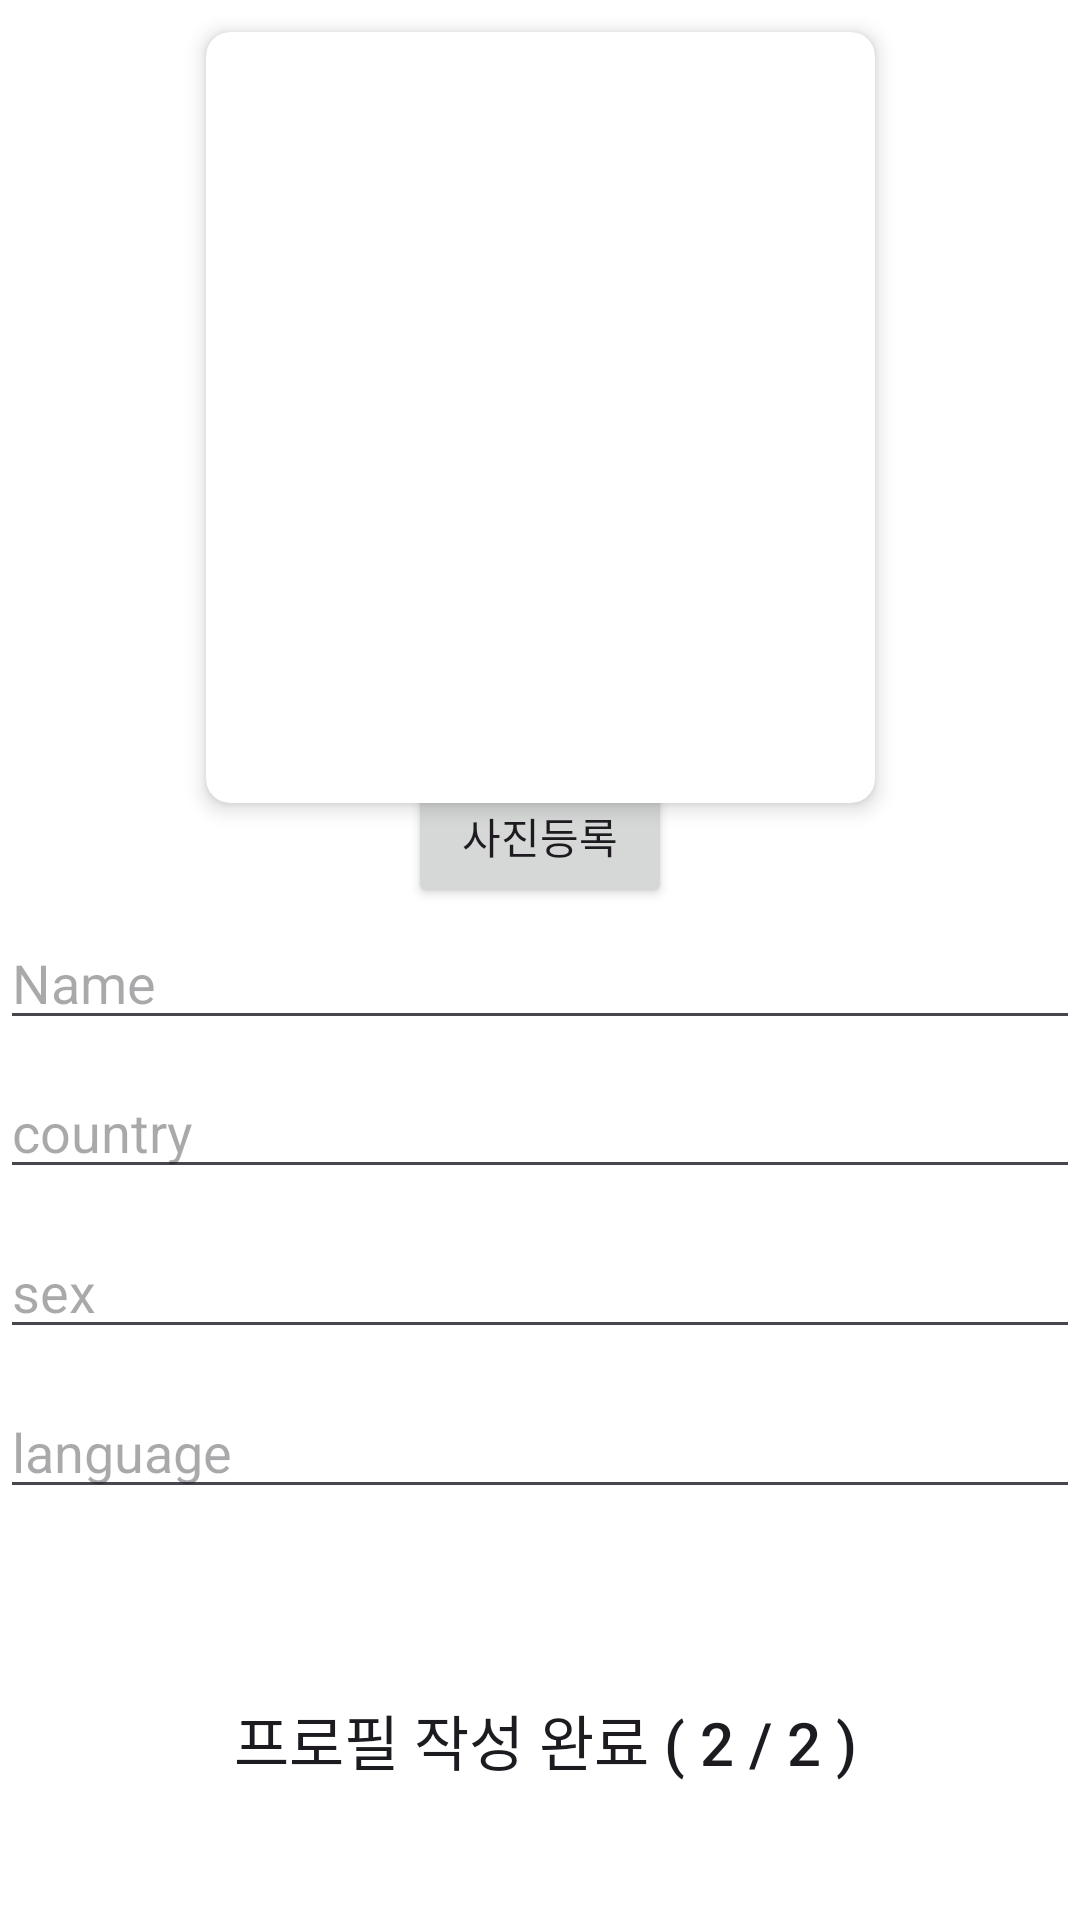

The Android layout XML behind this screen, and the referenced resources:
<!-- AndroidManifest.xml: application theme Theme.GUIDDY -->
<!-- res/layout/activity_set_profile.xml -->
<?xml version="1.0" encoding="utf-8"?>
<androidx.constraintlayout.widget.ConstraintLayout xmlns:android="http://schemas.android.com/apk/res/android"
    xmlns:app="http://schemas.android.com/apk/res-auto"
    xmlns:tools="http://schemas.android.com/tools"
    android:id="@+id/main"
    android:layout_width="match_parent"
    android:layout_height="match_parent"
    tools:context=".setProfile">

    <EditText
        android:id="@+id/tv_country"
        android:layout_width="match_parent"
        android:layout_height="wrap_content"
        android:hint="country"
        android:inputType="textEmailAddress"
        app:layout_constraintBottom_toBottomOf="parent"
        app:layout_constraintTop_toTopOf="parent"
        app:layout_constraintVertical_bias="0.593"
        tools:layout_editor_absoluteX="0dp" />

    <EditText
        android:id="@+id/tv_language"
        android:layout_width="match_parent"
        android:layout_height="wrap_content"
        android:hint="language"
        android:inputType="textEmailAddress"
        app:layout_constraintBottom_toBottomOf="parent"
        app:layout_constraintTop_toTopOf="parent"
        app:layout_constraintVertical_bias="0.771"
        tools:layout_editor_absoluteX="0dp" />

    <EditText
        android:id="@+id/tv_Name"
        android:layout_width="match_parent"
        android:layout_height="wrap_content"
        android:hint="Name"
        android:inputType="textEmailAddress"
        app:layout_constraintBottom_toBottomOf="parent"
        app:layout_constraintTop_toTopOf="parent"
        app:layout_constraintVertical_bias="0.51"
        tools:layout_editor_absoluteX="0dp" />

    <Button
        android:id="@+id/bt_SignUpConfirm2"
        android:layout_width="370dp"
        android:layout_height="wrap_content"
        android:background="@drawable/button_border"
        android:text="프로필 작성 완료 ( 2 / 2 )"
        android:textSize="20sp"
        app:layout_constraintBottom_toBottomOf="parent"
        app:layout_constraintEnd_toEndOf="parent"
        app:layout_constraintHorizontal_bias="0.39"
        app:layout_constraintStart_toStartOf="parent"
        app:layout_constraintTop_toTopOf="parent"
        app:layout_constraintVertical_bias="0.939" />

    <EditText
        android:id="@+id/tv_sex"
        android:layout_width="match_parent"
        android:layout_height="wrap_content"
        android:hint="sex"
        android:inputType="textEmailAddress"
        app:layout_constraintBottom_toBottomOf="parent"
        app:layout_constraintTop_toTopOf="parent"
        app:layout_constraintVertical_bias="0.682"
        tools:layout_editor_absoluteX="0dp" />

    <Button
        android:id="@+id/bt_addpic"
        android:layout_width="wrap_content"
        android:layout_height="wrap_content"
        android:text="사진등록"
        app:layout_constraintBottom_toBottomOf="parent"
        app:layout_constraintEnd_toEndOf="parent"
        app:layout_constraintStart_toStartOf="parent"
        app:layout_constraintTop_toTopOf="parent"
        app:layout_constraintVertical_bias="0.43" />

    <androidx.cardview.widget.CardView
        android:layout_width="223dp"
        android:layout_height="257dp"
        android:layout_marginTop="16dp"
        app:cardCornerRadius="8dp"
        app:cardElevation="4dp"
        app:layout_constraintBottom_toTopOf="@+id/bt_addpic"
        app:layout_constraintEnd_toEndOf="parent"
        app:layout_constraintStart_toStartOf="parent"
        app:layout_constraintTop_toTopOf="parent"
        app:layout_constraintVertical_bias="0.3">

        <ImageView
            android:id="@+id/imageView"
            android:layout_width="223dp"
            android:layout_height="257dp"
            android:background="@drawable/image_border"
            android:contentDescription="@string/person_image"
            android:scaleType="centerCrop" />
    </androidx.cardview.widget.CardView>

</androidx.constraintlayout.widget.ConstraintLayout>
<!-- resources referenced by this layout -->
<resources>
  <string name="person_image">Save</string>
  <style name="Theme.GUIDDY" parent="Base.Theme.GUIDDY" />
  <style name="Base.Theme.GUIDDY" parent="Theme.Material3.DayNight.NoActionBar">
          
          <item name="colorPrimary">@color/colorPrimary</item>
          <item name="colorPrimaryDark">@color/colorPrimaryDark</item>
          <item name="colorAccent">@color/colorAccent</item>
          <item name="android:windowBackground">#ffffff</item>
          <item name="android:windowActivityTransitions">true</item>
          
          <item name="android:windowFullscreen">true</item>
      </style>
  <color name="colorPrimary">#009688</color>
  <color name="colorPrimaryDark">#00796B</color>
  <color name="colorAccent">#E91E63</color>
</resources>
